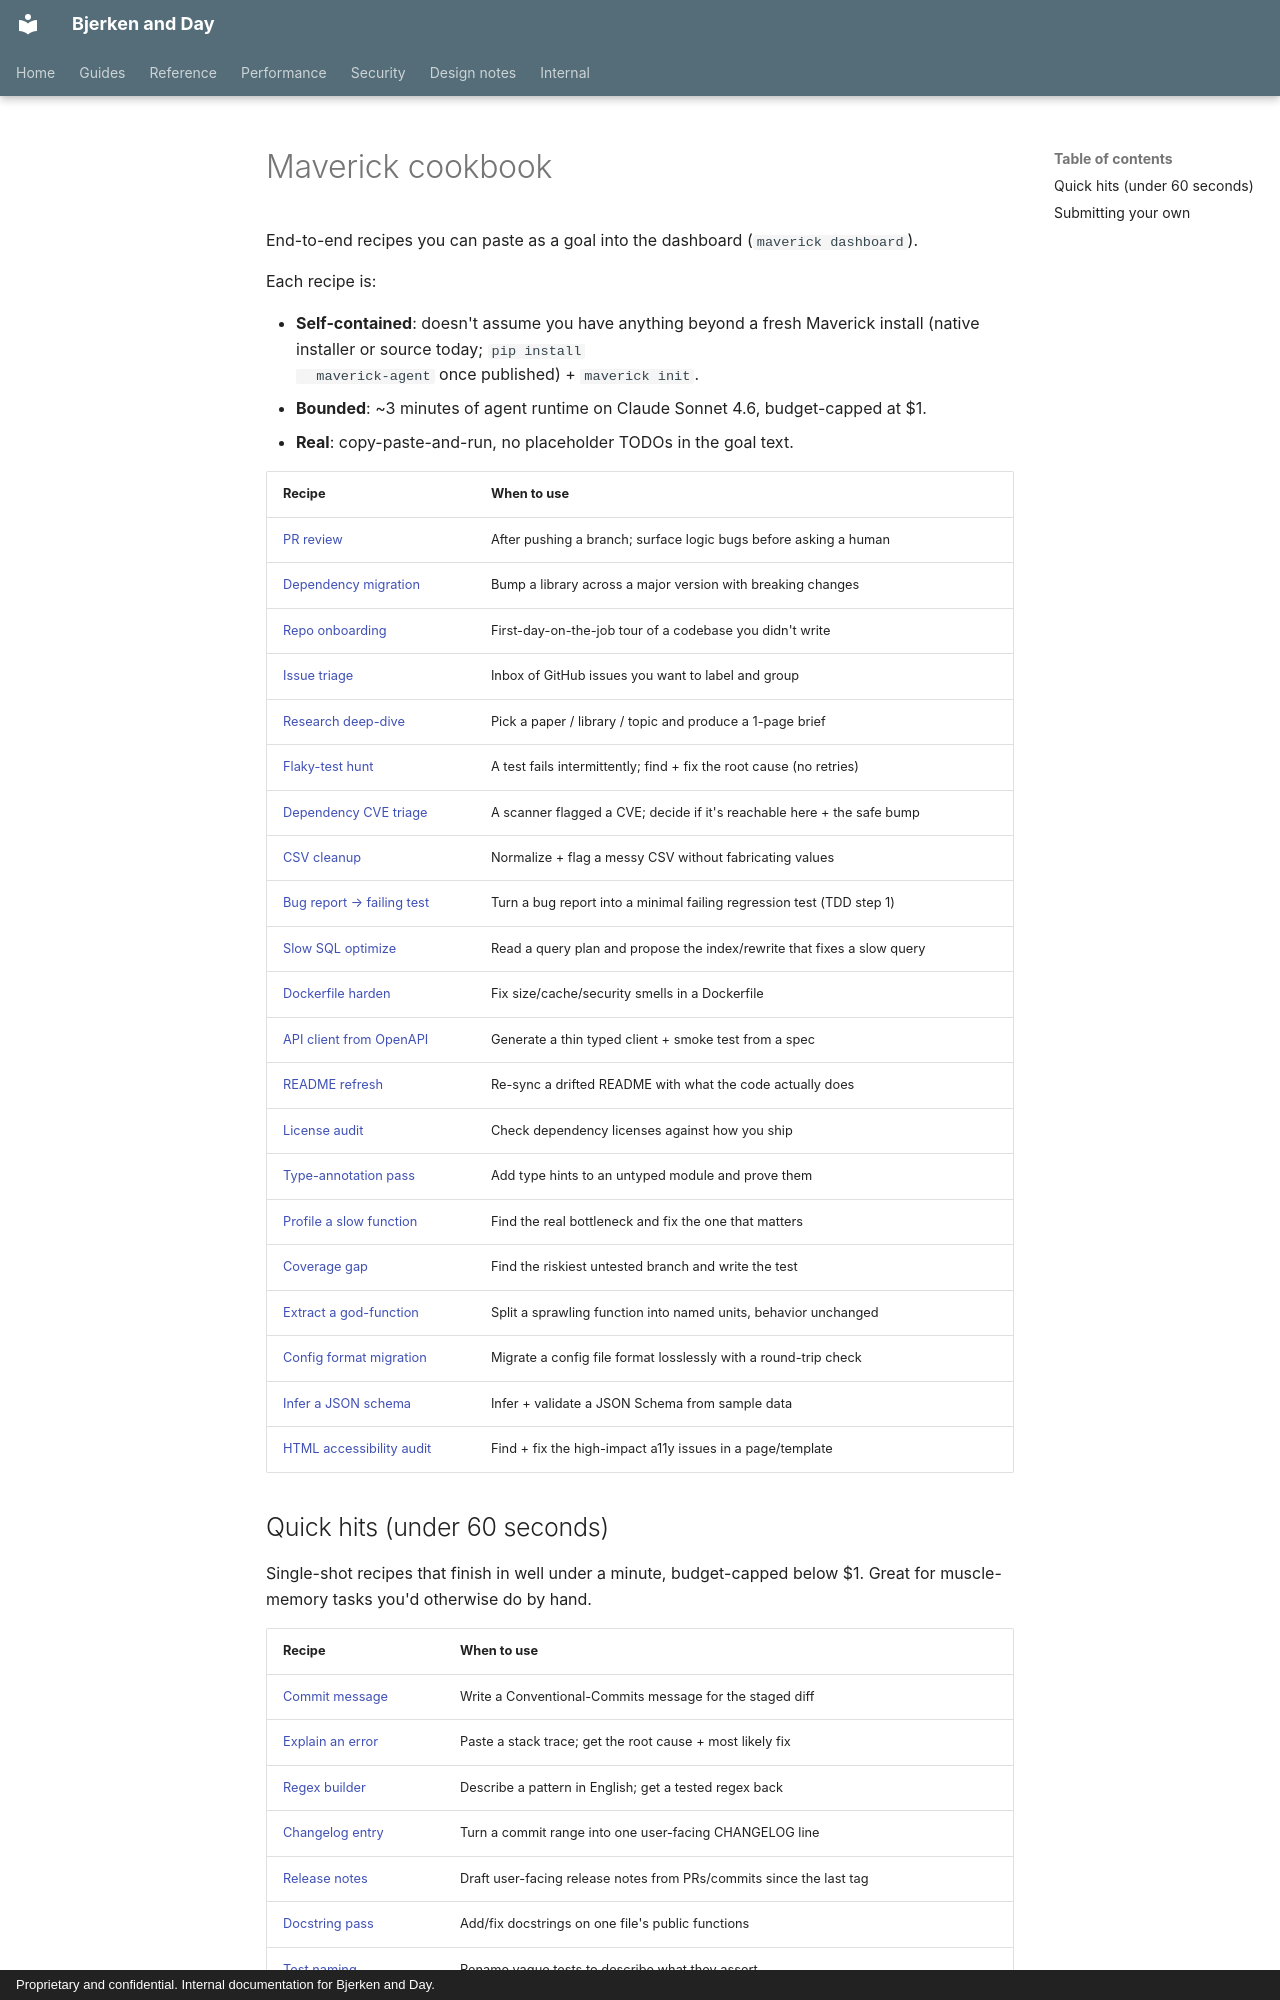

repository: Daybreak-AI-Labs/Law_Firm · page: cookbook/index.html · generator: mkdocs · copyright: Proprietary and confidential. Internal documentation for Bjerken and Day.

# Maverick cookbook

End-to-end recipes you can paste as a goal into the dashboard
(`maverick dashboard`).

Each recipe is:

- **Self-contained**: doesn't assume you have anything beyond a fresh
  Maverick install (native installer or source today; `pip install
  maverick-agent` once published) + `maverick init`.
- **Bounded**: ~3 minutes of agent runtime on Claude Sonnet 4.6,
  budget-capped at $1.
- **Real**: copy-paste-and-run, no placeholder TODOs in the goal text.

| Recipe | When to use |
|--------|-------------|
| [PR review](./pr-review.md)            | After pushing a branch; surface logic bugs before asking a human |
| [Dependency migration](./dep-migrate.md) | Bump a library across a major version with breaking changes |
| [Repo onboarding](./repo-onboarding.md) | First-day-on-the-job tour of a codebase you didn't write |
| [Issue triage](./issue-triage.md)      | Inbox of GitHub issues you want to label and group |
| [Research deep-dive](./research.md)    | Pick a paper / library / topic and produce a 1-page brief |
| [Flaky-test hunt](./flaky-test-hunt.md) | A test fails intermittently; find + fix the root cause (no retries) |
| [Dependency CVE triage](./cve-triage.md) | A scanner flagged a CVE; decide if it's reachable here + the safe bump |
| [CSV cleanup](./csv-cleanup.md)        | Normalize + flag a messy CSV without fabricating values |
| [Bug report → failing test](./bug-repro.md) | Turn a bug report into a minimal failing regression test (TDD step 1) |
| [Slow SQL optimize](./sql-optimize.md) | Read a query plan and propose the index/rewrite that fixes a slow query |
| [Dockerfile harden](./dockerfile-harden.md) | Fix size/cache/security smells in a Dockerfile |
| [API client from OpenAPI](./api-client-gen.md) | Generate a thin typed client + smoke test from a spec |
| [README refresh](./readme-refresh.md) | Re-sync a drifted README with what the code actually does |
| [License audit](./license-audit.md) | Check dependency licenses against how you ship |
| [Type-annotation pass](./type-annotate.md) | Add type hints to an untyped module and prove them |
| [Profile a slow function](./perf-profile.md) | Find the real bottleneck and fix the one that matters |
| [Coverage gap](./coverage-gap.md) | Find the riskiest untested branch and write the test |
| [Extract a god-function](./refactor-extract.md) | Split a sprawling function into named units, behavior unchanged |
| [Config format migration](./config-migrate.md) | Migrate a config file format losslessly with a round-trip check |
| [Infer a JSON schema](./json-schema-infer.md) | Infer + validate a JSON Schema from sample data |
| [HTML accessibility audit](./accessibility-audit.md) | Find + fix the high-impact a11y issues in a page/template |
